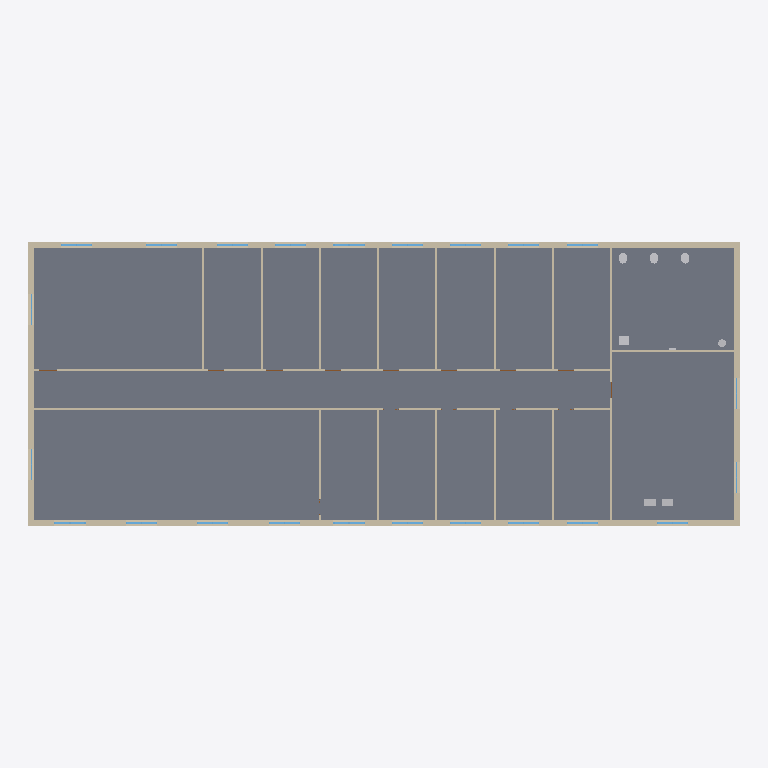
Plan cut of the same IFC building model at storey 'R+1' (level 3.30 m, cut at 4.70 m), seen from above with north up, elements coloured by IFC class: 23 windows (light blue), 20 walls (beige), 7 other elements (light grey), 1 slab (grey). Cut surfaces are drawn darker.
Extent 36.6 m × 14.6 m × 11.9 m (x, y, z). Storeys (4): RDC at 0.00 m; R+1 at 3.30 m; R+2 at 6.60 m; Terrasse technique at 9.90 m. Elements (874): 222 IfcPipeSegment, 154 IfcPipeFitting, 108 IfcDuctSegment, 93 IfcAirTerminal, 68 IfcWindow, 64 IfcWall, 52 IfcDuctFitting, 47 IfcUnitaryEquipment, 43 IfcDoor, 12 IfcSanitaryTerminal, 4 IfcSlab, 3 IfcSpaceHeater.

HEADER;
FILE_DESCRIPTION(('ViewDefinition[DesignTransferView]'),'2;1');
FILE_NAME('/dev/null','2026-11-10T08:37:37+00:00',(''),(''),'IfcOpenShell 0.9.0.post1','IfcOpenShell 0.9.0.post1','Nobody');
FILE_SCHEMA(('IFC4'));
ENDSEC;
DATA;
#1=IFCPROJECT('0if0mc7$rM9e3ZgZ8aljb1',$,'Immeuble de bureaux Horizon','Tertiaire : bureaux cloisonnés et open space, climatisation à débit de réfrigérant variable, CTA double flux',$,'Bureaux R+2 : DRV/VRV réversible, CTA d''air neuf',$,(#10),#5);
#12=IFCSITE('1r9jZSa61R381FQOSg5_Dt',$,'Terrain','Saône-et-Loire (71)',$,#20,$,$,$,$,$,$,$,$);
#13=IFCBUILDING('1lQrT$12HJz8CnZ7U8Wj9K',$,'Immeuble de bureaux Horizon',$,$,#25,$,$,$,$,$,$);
#26=IFCBUILDINGSTOREY('3DZwGwn51TyvEpMPN5NGZ6',$,'RDC',$,$,#37,$,$,$,0.0);
#38=IFCBUILDINGSTOREY('0zzDTQBhrO1fQjEHTOR1as',$,'R+1',$,$,#48,$,$,$,3.3);
#49=IFCBUILDINGSTOREY('27mavlvOjOEwATt3zIGnVX',$,'R+2',$,$,#59,$,$,$,6.6);
#60=IFCBUILDINGSTOREY('1ge_oa_aHPfQ1OOHpNqLEw',$,'Terrasse technique',$,$,#70,$,$,$,9.899999999999999);
#591=IFCSLAB('1cH0Tc0yjTW8DM4kt1DYCT',$,'Plancher haut RDC',$,$,#604,#598,$,.FLOOR.);
#331=IFCWALL('0yx2PK3obR7vwqk8Sq9nGK',$,'Mur extérieur Nord R+1',$,$,#344,#338,$,.SOLIDWALL.);
#297=IFCWALL('1M5_$yBvLVA87GqjAciXVb',$,'Mur extérieur Sud R+1',$,$,#311,#304,$,.SOLIDWALL.);
#364=IFCWALL('1gNDR$C5LT$Q_ffPwuBt5M',$,'Mur extérieur Ouest R+1',$,$,#377,#371,$,.SOLIDWALL.);
#397=IFCWALL('1qDB40aWPKnBmHVfkMhE2F',$,'Mur extérieur Est R+1',$,$,#410,#404,$,.SOLIDWALL.);
#2929=IFCWALL('0H5jgOzJXIavIl3OLVnj4S',$,'Cloison R+1 1',$,$,#2942,#2936,$,.PARTITIONING.);
#2955=IFCWALL('25cuWuqjTSmvxxIuOm9Ld6',$,'Cloison R+1 2',$,$,#2968,#2962,$,.PARTITIONING.);
#3319=IFCWALL('11e4Z$VkvVHfoj2iACsaUH',$,'Cloison R+1 16',$,$,#3332,#3326,$,.PARTITIONING.);
#2981=IFCWALL('3CElXuj4rSwBWt9x2e1OfU',$,'Cloison R+1 3',$,$,#2994,#2988,$,.PARTITIONING.);
#3007=IFCWALL('2I8ICUQjvIn8K8mxsKbz_Q',$,'Cloison R+1 4',$,$,#3020,#3014,$,.PARTITIONING.);
#3033=IFCWALL('1EW$l8tkrIjBF6mGLIRLyq',$,'Cloison R+1 5',$,$,#3046,#3040,$,.PARTITIONING.);
#3085=IFCWALL('1m6TQMfbXPNu7IqlrY1EHK',$,'Cloison R+1 7',$,$,#3098,#3092,$,.PARTITIONING.);
#3137=IFCWALL('0qQcHsPpLGEAX5fQW5BVYb',$,'Cloison R+1 9',$,$,#3150,#3144,$,.PARTITIONING.);
#3189=IFCWALL('2xVmA6BH5PP8Vfzln7SS_f',$,'Cloison R+1 11',$,$,#3202,#3196,$,.PARTITIONING.);
#3241=IFCWALL('2MU9oeHiPVvvCurejUYhv$',$,'Cloison R+1 13',$,$,#3254,#3248,$,.PARTITIONING.);
#3293=IFCWALL('05pyMalbHR0fsFLtYdr93X',$,'Cloison R+1 15',$,$,#3306,#3300,$,.PARTITIONING.);
#3111=IFCWALL('276pIdAEfRtAvy19RRBWlV',$,'Cloison R+1 8',$,$,#3124,#3118,$,.PARTITIONING.);
#3163=IFCWALL('09ChLAjyjM5OnLIIRhukJh',$,'Cloison R+1 10',$,$,#3176,#3170,$,.PARTITIONING.);
#3215=IFCWALL('0i5ggZzDvIlgCVOESMJgzN',$,'Cloison R+1 12',$,$,#3228,#3222,$,.PARTITIONING.);
#3267=IFCWALL('0IfjcNLh5IOx5xouMMU1qm',$,'Cloison R+1 14',$,$,#3280,#3274,$,.PARTITIONING.);
#3059=IFCWALL('08bGCJZ5vVIf4wn89L1FvZ',$,'Cloison R+1 6',$,$,#3072,#3066,$,.PARTITIONING.);
#30418=IFCSANITARYTERMINAL('3KpPem6zbUE9eeFwapriid',$,'Lavabo Sanitaires R+1',$,$,#30430,#30425,$,.WASHHANDBASIN.);
#19718=IFCDUCTSEGMENT('0AWMIM2uDKUQnsL2jHpUL$',$,'Gaine 600x400 Colonne soufflage',$,$,#19731,#19725,$,$);
#19744=IFCDUCTSEGMENT('3FfZVVSa1RQP8fUFEdO_x$',$,'Gaine 600x400 Colonne reprise',$,$,#19757,#19751,$,$);
#29929=IFCSANITARYTERMINAL('01eDO0EgDO$ekMBh2AjgC3',$,'WC Sanitaires R+1',$,$,#29942,#29936,$,.WCSEAT.);
#30106=IFCSANITARYTERMINAL('0KeWI0$jPLNOPfppUoPzpi',$,'WC Sanitaires R+1',$,$,#30118,#30113,$,.WCSEAT.);
#30282=IFCSANITARYTERMINAL('2kRYKNV4TJJPanYsHLZSUv',$,'WC Sanitaires R+1',$,$,#30294,#30289,$,.WCSEAT.);
#11449=IFCWINDOW('0AKwfkqSjUQfLj_8IdiZXR',$,'Fenêtre Open space R+1 Sud 1 (R+1)',$,$,#11461,#11456,$,1.6,1.6,.WINDOW.,$,$);
#11893=IFCWINDOW('3fcc6oO0fNBvRV$obYCzSo',$,'Fenêtre Bureau R1-1 Sud 1 (R+1)',$,$,#11905,#11900,$,1.6,1.6,.WINDOW.,$,$);
#13003=IFCWINDOW('0L_h$Bul1MqPkzoE0BK3g2',$,'Fenêtre Bureau R1-8 Nord 1 (R+1)',$,$,#13015,#13010,$,1.6,1.6,.WINDOW.,$,$);
#11227=IFCWINDOW('2DiRDjQlTK08u5RrRJUq_q',$,'Fenêtre Escalier et ascenseur R+1 Sud 1 (R+1)',$,$,#11239,#11234,$,1.6,1.6,.WINDOW.,$,$);
#11671=IFCWINDOW('081J4zfKHPiOiacSPhTr8R',$,'Fenêtre Open space R+1 Sud 3 (R+1)',$,$,#11683,#11678,$,1.6,1.6,.WINDOW.,$,$);
#11560=IFCWINDOW('21$0_nnp1NMQPsbXK6xosl',$,'Fenêtre Open space R+1 Sud 2 (R+1)',$,$,#11572,#11567,$,1.6,1.6,.WINDOW.,$,$);
#11782=IFCWINDOW('1VBPWvKCrR$uQKdtIjDXG2',$,'Fenêtre Open space R+1 Sud 4 (R+1)',$,$,#11794,#11789,$,1.6,1.6,.WINDOW.,$,$);
#12004=IFCWINDOW('15jDNYh6zK5RrxNRPY_mLI',$,'Fenêtre Bureau R1-2 Sud 1 (R+1)',$,$,#12016,#12011,$,1.6,1.6,.WINDOW.,$,$);
#12115=IFCWINDOW('2RPE6oSPXPRv9elgkJoMe$',$,'Fenêtre Bureau R1-3 Sud 1 (R+1)',$,$,#12127,#12122,$,1.6,1.6,.WINDOW.,$,$);
#12337=IFCWINDOW('0HRFPHCDXKueCjkJCpWWhz',$,'Fenêtre Bureau R1-5 Sud 1 (R+1)',$,$,#12349,#12344,$,1.6,1.6,.WINDOW.,$,$);
#12226=IFCWINDOW('2j$2XqYn5UJfFaIdzaS9KS',$,'Fenêtre Bureau R1-4 Sud 1 (R+1)',$,$,#12238,#12233,$,1.6,1.6,.WINDOW.,$,$);
#12559=IFCWINDOW('2TCjTRN2LRugCyNysBKSOR',$,'Fenêtre Salle de réunion R+1 Nord 1 (R+1)',$,$,#12571,#12566,$,1.6,1.6,.WINDOW.,$,$);
#12670=IFCWINDOW('0N$c0aBJbSFgtSc1seVtSb',$,'Fenêtre Salle de réunion R+1 Nord 2 (R+1)',$,$,#12682,#12677,$,1.6,1.6,.WINDOW.,$,$);
#12781=IFCWINDOW('2sAGEfqNLRDgYgrzOV41RO',$,'Fenêtre Bureau R1-6 Nord 1 (R+1)',$,$,#12793,#12788,$,1.6,1.6,.WINDOW.,$,$);
#12892=IFCWINDOW('1a14DOAO9UxeD_v5gEeue2',$,'Fenêtre Bureau R1-7 Nord 1 (R+1)',$,$,#12904,#12899,$,1.6,1.6,.WINDOW.,$,$);
#13114=IFCWINDOW('0yuI8pEADNme3DgTNlbE4l',$,'Fenêtre Bureau R1-9 Nord 1 (R+1)',$,$,#13126,#13121,$,1.6,1.6,.WINDOW.,$,$);
#13225=IFCWINDOW('012LiyzOTHxRyZDjTB8XXH',$,'Fenêtre Bureau R1-10 Nord 1 (R+1)',$,$,#13237,#13232,$,1.6,1.6,.WINDOW.,$,$);
#13336=IFCWINDOW('1WsyYZfarMAfiUr3jfN6UE',$,'Fenêtre Bureau R1-11 Nord 1 (R+1)',$,$,#13348,#13343,$,1.6,1.6,.WINDOW.,$,$);
#13447=IFCWINDOW('0dkLwfpjPMG8HsX7YcMgzM',$,'Fenêtre Bureau R1-12 Nord 1 (R+1)',$,$,#13459,#13454,$,1.6,1.6,.WINDOW.,$,$);
#30493=IFCTANK('3MD9OwFLPOoOcar79IgOU6',$,'Chauffe-eau électrique 30 L R1',$,$,#30505,#30500,$,.STORAGE.);
#11005=IFCWINDOW('3$$_FES2TMv9LXyKzxN8cn',$,'Fenêtre Escalier et ascenseur R+1 Est 1 (R+1)',$,$,#11017,#11012,$,1.6,1.6,.WINDOW.,$,$);
#11116=IFCWINDOW('3WL0tyWBjNB9T35UEzMRpM',$,'Fenêtre Escalier et ascenseur R+1 Est 2 (R+1)',$,$,#11128,#11123,$,1.6,1.6,.WINDOW.,$,$);
#11338=IFCWINDOW('21EWV6amvGw9YYdf8XuxpB',$,'Fenêtre Open space R+1 Ouest 1 (R+1)',$,$,#11350,#11345,$,1.6,1.6,.WINDOW.,$,$);
#12448=IFCWINDOW('1bUfKTnCnLafVU1UO9AkdP',$,'Fenêtre Salle de réunion R+1 Ouest 1 (R+1)',$,$,#12460,#12455,$,1.6,1.6,.WINDOW.,$,$);
ENDSEC;
